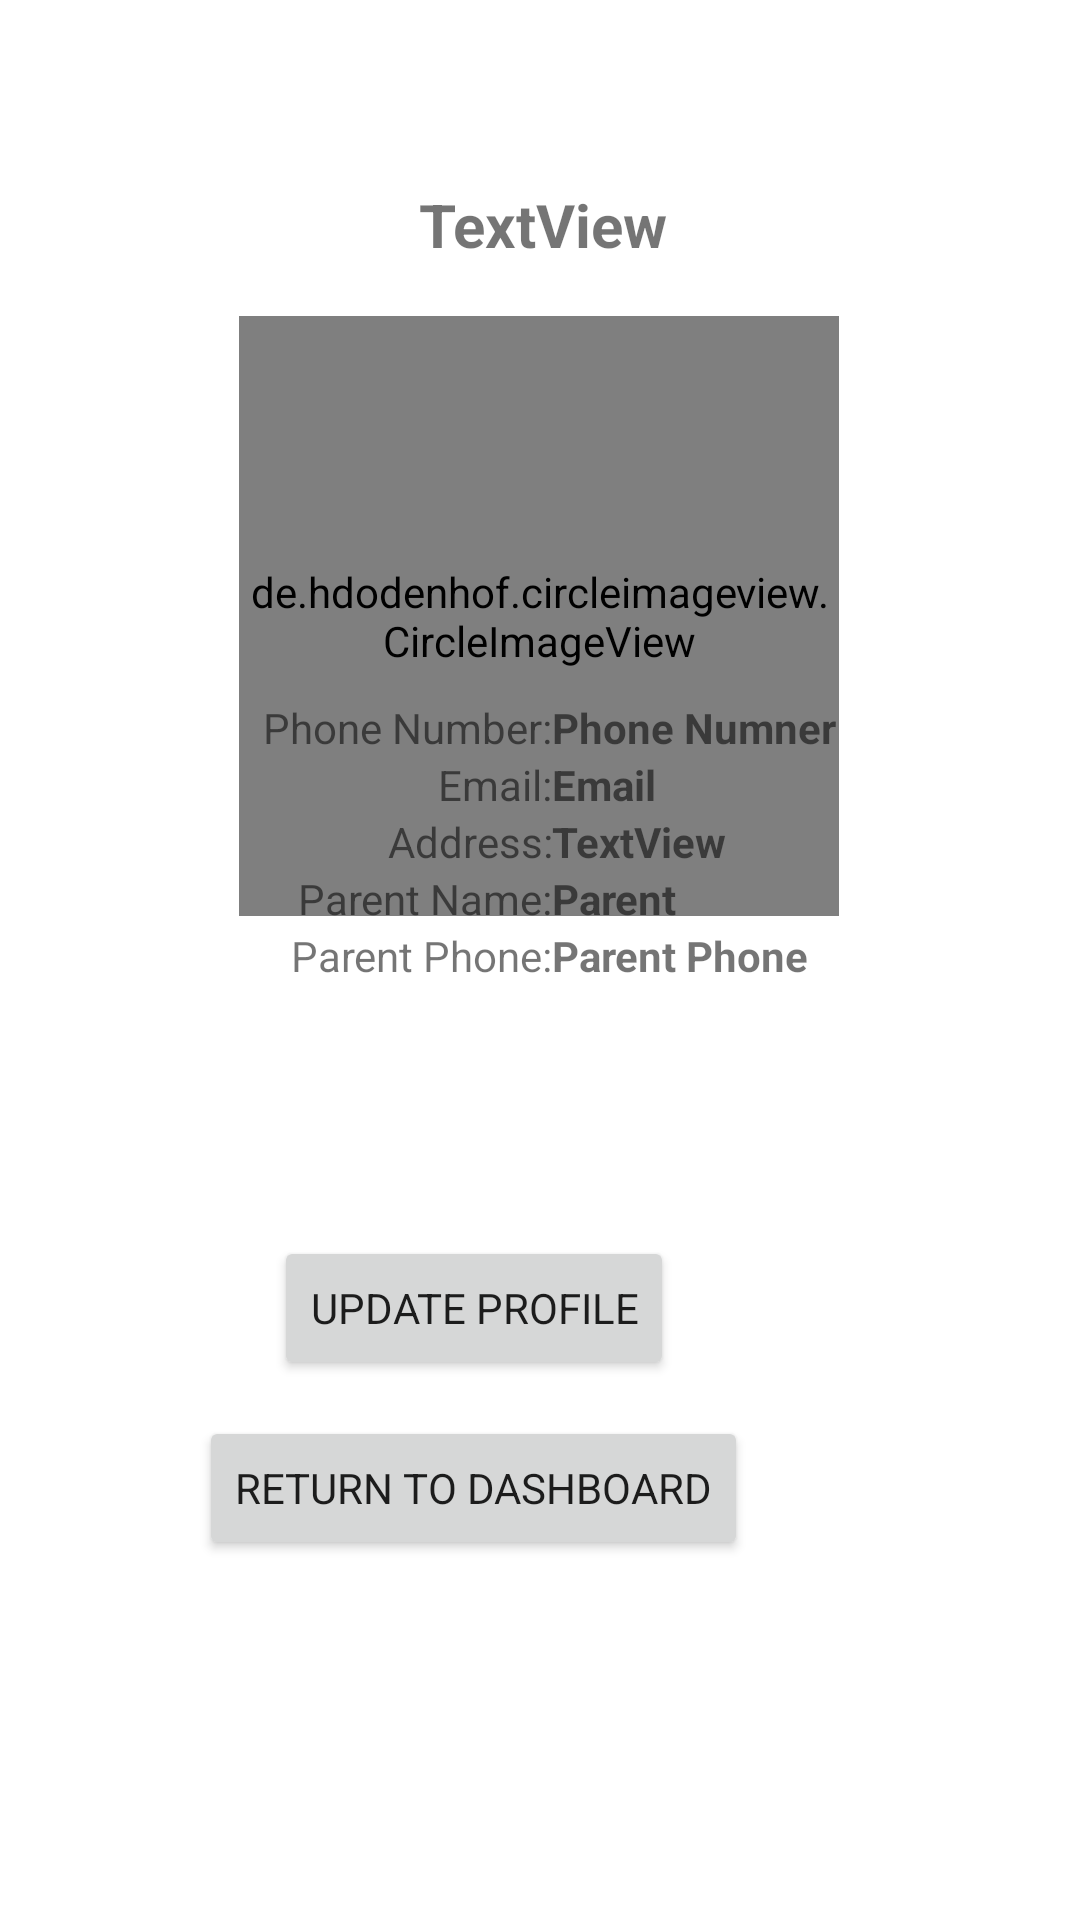

The Android layout XML behind this screen, and the referenced resources:
<!-- AndroidManifest.xml: application theme Theme.TutorFinderApp -->
<!-- res/layout/activity_studentprofile.xml -->
<?xml version="1.0" encoding="utf-8"?>
<androidx.constraintlayout.widget.ConstraintLayout xmlns:android="http://schemas.android.com/apk/res/android"
    xmlns:app="http://schemas.android.com/apk/res-auto"
    xmlns:tools="http://schemas.android.com/tools"
    android:layout_width="match_parent"
    android:layout_height="match_parent"
    tools:context=".TutorprofileActivity">

    <androidx.constraintlayout.widget.ConstraintLayout
        android:id="@+id/constraintLayout"
        android:layout_width="match_parent"

        android:layout_height="150dp"
        android:background="@drawable/gradient_back"
        app:layout_constraintBottom_toBottomOf="parent"
        app:layout_constraintEnd_toEndOf="parent"
        app:layout_constraintHorizontal_bias="0.0"
        app:layout_constraintStart_toStartOf="parent"
        app:layout_constraintTop_toTopOf="parent"
        app:layout_constraintVertical_bias="0.003">

        <TextView
            android:id="@+id/tvStudentName"
            android:layout_width="wrap_content"
            android:layout_height="wrap_content"
            android:layout_marginEnd="177dp"
            android:layout_marginLeft="176dp"
            android:layout_marginRight="177dp"
            android:layout_marginStart="176dp"
            android:layout_marginTop="60dp"
            android:text="TextView"
            android:textSize="20dp"
            android:textStyle="bold"
            app:layout_constraintEnd_toEndOf="parent"
            app:layout_constraintHorizontal_bias="0.481"
            app:layout_constraintStart_toStartOf="parent"
            app:layout_constraintTop_toTopOf="parent" />
    </androidx.constraintlayout.widget.ConstraintLayout>



    <de.hdodenhof.circleimageview.CircleImageView
        android:id="@+id/studentProfileImage"
        android:layout_width="200dp"
        android:layout_height="200dp"
        android:layout_marginTop="104dp"
        android:src="@drawable/profile_pic"

        app:civ_border_color="#FF000000"

        app:civ_border_width="1dp"
        app:layout_constraintEnd_toEndOf="parent"
        app:layout_constraintHorizontal_bias="0.498"
        app:layout_constraintStart_toStartOf="parent"
        app:layout_constraintTop_toTopOf="@+id/constraintLayout" />

    <androidx.constraintlayout.widget.ConstraintLayout
        android:layout_width="406dp"
        android:layout_height="451dp"
        app:layout_constraintBottom_toBottomOf="parent"
        app:layout_constraintEnd_toEndOf="parent"
        app:layout_constraintHorizontal_bias="1.0"
        app:layout_constraintStart_toStartOf="parent"
        app:layout_constraintTop_toBottomOf="@+id/imageView"
        app:layout_constraintVertical_bias="0.68">


        <Button
            android:id="@+id/btnUpdateTutor"
            android:layout_width="wrap_content"
            android:layout_height="wrap_content"
            android:layout_marginBottom="180dp"
            android:text="Update Profile"
            app:layout_constraintBottom_toBottomOf="parent"
            app:layout_constraintEnd_toEndOf="parent"
            app:layout_constraintHorizontal_bias="0.502"
            app:layout_constraintStart_toStartOf="parent" />

        <Button
            android:id="@+id/btnTutorDashboard"
            android:layout_width="wrap_content"
            android:layout_height="wrap_content"
            android:text="Return To Dashboard"
            app:layout_constraintBottom_toBottomOf="parent"
            app:layout_constraintEnd_toEndOf="parent"
            app:layout_constraintHorizontal_bias="0.502"
            app:layout_constraintStart_toStartOf="parent"
            app:layout_constraintTop_toBottomOf="@+id/btnUpdateTutor"
            app:layout_constraintVertical_bias="0.09" />

        <TableLayout

            android:stretchColumns="*"
            android:shrinkColumns="*"
            android:layout_width="327dp"
            android:layout_height="132dp"
            android:layout_marginTop="44dp"
            android:paddingLeft="10dp"
            android:paddingRight="10dp"
            app:layout_constraintEnd_toEndOf="parent"
            app:layout_constraintHorizontal_bias="0.771"
            app:layout_constraintStart_toStartOf="parent"
            app:layout_constraintTop_toTopOf="parent">

            <TableRow
                android:layout_width="match_parent"
                android:layout_height="match_parent">

                <TextView
                    android:id="@+id/textView8"
                    android:layout_width="wrap_content"
                    android:layout_height="wrap_content"
                    android:text="Phone Number:"
                    android:gravity="right"/>

                <TextView
                    android:id="@+id/tvTutorPhone"
                    android:layout_width="57dp"
                    android:layout_height="19dp"
                    android:text="Phone Numner"
                    android:textStyle="bold"
                    android:gravity="left"/>


            </TableRow>

            <TableRow
                android:layout_width="match_parent"
                android:layout_height="match_parent">

                <TextView
                    android:id="@+id/textView12"
                    android:layout_width="wrap_content"
                    android:layout_height="wrap_content"

                    android:text="Email:"
                    android:gravity="right"/>

                <TextView
                    android:id="@+id/tvTutorEmail"
                    android:layout_width="wrap_content"
                    android:layout_height="wrap_content"
                    android:text="Email"
                    android:textStyle="bold" />
            </TableRow>

            <TableRow
                android:layout_width="match_parent"
                android:layout_height="match_parent">

                <TextView
                    android:id="@+id/textView10"
                    android:layout_width="wrap_content"
                    android:layout_height="wrap_content"

                    android:text="Address:"
                    android:gravity="right"/>

                <TextView
                    android:id="@+id/tvTutorAddress"
                    android:text="TextView"
                    android:textStyle="bold" />

            </TableRow>



            <TableRow
                android:layout_width="match_parent"
                android:layout_height="match_parent">

                <TextView
                    android:id="@+id/textView15"
                    android:layout_width="wrap_content"
                    android:layout_height="wrap_content"

                    android:text="Parent Name:"
                    android:gravity="right"/>

                <TextView
                    android:id="@+id/tvParentName"
                    android:layout_width="wrap_content"
                    android:layout_height="wrap_content"
                    android:text="Parent"
                    android:textStyle="bold" />
            </TableRow>

            <TableRow
                android:layout_width="match_parent"
                android:layout_height="match_parent">

                <TextView
                    android:id="@+id/textView16"
                    android:layout_width="wrap_content"
                    android:layout_height="wrap_content"

                    android:text="Parent Phone:"
                    android:gravity="right"/>

                <TextView
                    android:id="@+id/tvParentPhone"
                    android:layout_width="wrap_content"
                    android:layout_height="wrap_content"
                    android:text="Parent Phone"
                    android:textStyle="bold" />
            </TableRow>





        </TableLayout>


    </androidx.constraintlayout.widget.ConstraintLayout>


</androidx.constraintlayout.widget.ConstraintLayout>
<!-- resources referenced by this layout -->
<resources>
  <!-- drawable profile_pic: jpg bitmap (drawable, 66591 bytes) -->
  <style name="Theme.TutorFinderApp" parent="Theme.MaterialComponents.DayNight.DarkActionBar">
          
          <item name="colorPrimary">@color/purple_500</item>
          <item name="colorPrimaryVariant">@color/purple_700</item>
          <item name="colorOnPrimary">@color/white</item>
  
          
          <item name="colorSecondary">@color/teal_200</item>
          <item name="colorSecondaryVariant">@color/teal_700</item>
          <item name="colorOnSecondary">@color/black</item>
          
          <item name="android:statusBarColor" tools:targetApi="l">?attr/colorPrimaryVariant</item>
  
            
             
          
          <item name="fontFamily">@string/fontname</item>
  
  
      </style>
  <color name="purple_500">#FF5722</color>
  <color name="purple_700">#FF9800</color>
  <color name="white">#FFFFFFFF</color>
  <color name="teal_200">#FF03DAC5</color>
  <color name="teal_700">#FF018786</color>
  <color name="black">#FF000000</color>
  <string name="fontname">Verdana</string>
</resources>
